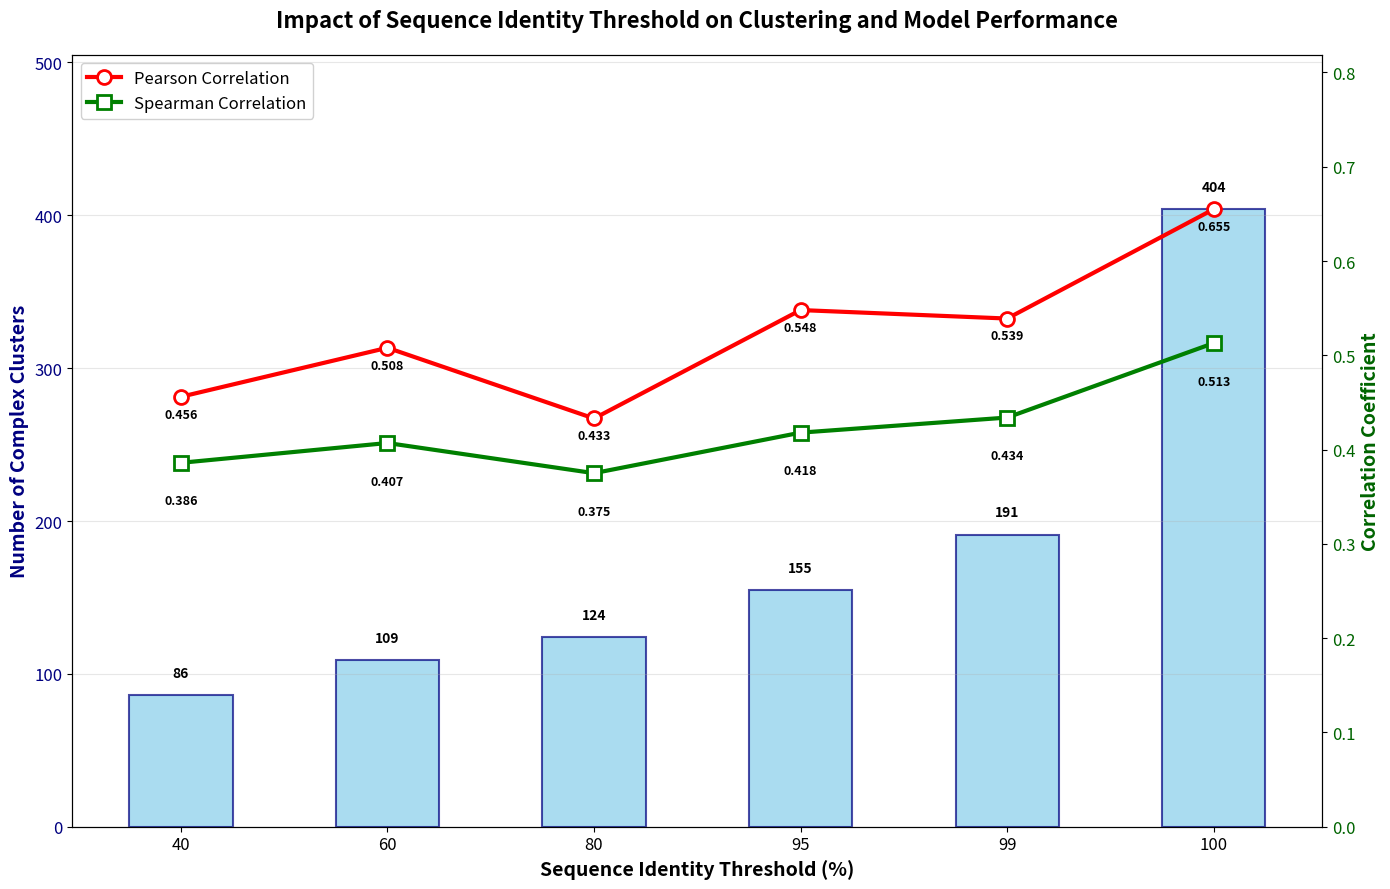

Source code (Python):
#!/usr/bin/env python3
"""
Script to plot cluster analysis results showing the relationship between
sequence identity threshold, number of clusters, and model performance metrics.
"""

import matplotlib.pyplot as plt
import numpy as np
import pandas as pd

def create_cluster_analysis_plot():
    """Create a dual-axis plot showing clusters vs performance metrics"""
    
    # Data
    thresholds = [40, 60, 80, 95, 99, 100]  # Sequence identity thresholds (%)
    num_clusters = [86, 109, 124, 155, 191, 404]  # Number of complex clusters (last value to be calculated)
    pcc_values = [0.456, 0.508, 0.433, 0.548, 0.539, 0.655]  # Pearson correlation coefficients
    spearman_values = [0.386, 0.407, 0.375, 0.418, 0.434, 0.513]  # Spearman correlation coefficients
    
    # Debug: Print all data
    print("DEBUG: All data points:")
    for i, (t, c, p, s) in enumerate(zip(thresholds, num_clusters, pcc_values, spearman_values)):
        print(f"  {i}: Threshold={t}%, Clusters={c}, PCC={p:.3f}, Spearman={s:.3f}")
    
    # Filter out None values for plotting
    valid_indices = [i for i, x in enumerate(num_clusters) if x is not None]
    thresholds_plot = [thresholds[i] for i in valid_indices]
    clusters_plot = [num_clusters[i] for i in valid_indices]
    pcc_plot = [pcc_values[i] for i in valid_indices]
    spearman_plot = [spearman_values[i] for i in valid_indices]
    
    # Debug: Print filtered data
    print(f"\nDEBUG: Valid indices: {valid_indices}")
    print("DEBUG: Filtered data:")
    for i, (t, c, p, s) in enumerate(zip(thresholds_plot, clusters_plot, pcc_plot, spearman_plot)):
        print(f"  {i}: Threshold={t}%, Clusters={c}, PCC={p:.3f}, Spearman={s:.3f}")
    
    # Use regularly spaced x positions for better visualization
    x_positions = list(range(1, len(thresholds_plot) + 1))
    print(f"DEBUG: X positions: {x_positions}")
    
    # Create figure and axis
    fig, ax1 = plt.subplots(figsize=(14, 9))  # Increased figure size
    
    # Create secondary y-axis
    ax2 = ax1.twinx()
    
    # Plot bars for number of clusters (left y-axis)
    bars = ax1.bar(x_positions, clusters_plot, alpha=0.7, color='skyblue', 
                   edgecolor='navy', linewidth=1.5, width=0.5)  # Reduced bar width
    
    # Add value labels on bars with offset to avoid overlap
    for i, (bar, value) in enumerate(zip(bars, clusters_plot)):
        height = bar.get_height()
        # Use normal height for all cluster count labels
        y_offset = 10
        ax1.text(bar.get_x() + bar.get_width()/2., height + y_offset,
                f'{value}', ha='center', va='bottom', fontweight='bold', fontsize=10)
    
    # Plot lines for correlation metrics (right y-axis)
    line1 = ax2.plot(x_positions, pcc_plot, 'o-', color='red', linewidth=3, 
                     markersize=10, label='Pearson Correlation', markerfacecolor='white', markeredgewidth=2)
    line2 = ax2.plot(x_positions, spearman_plot, 's-', color='green', linewidth=3, 
                     markersize=10, label='Spearman Correlation', markerfacecolor='white', markeredgewidth=2)
    
    # Add value labels on correlation lines with better positioning
    for i, (pcc, spearman) in enumerate(zip(pcc_plot, spearman_plot)):
        # Position PCC labels below the line to avoid overlap with cluster counts
        ax2.annotate(f'{pcc:.3f}', (x_positions[i], pcc), 
                    textcoords="offset points", xytext=(0,-15), ha='center', fontsize=9, fontweight='bold')
        # Position Spearman labels further below the line
        ax2.annotate(f'{spearman:.3f}', (x_positions[i], spearman), 
                    textcoords="offset points", xytext=(0,-30), ha='center', fontsize=9, fontweight='bold')
    
    # Customize the plot
    ax1.set_xlabel('Sequence Identity Threshold (%)', fontsize=14, fontweight='bold')
    ax1.set_ylabel('Number of Complex Clusters', fontsize=14, fontweight='bold', color='navy')
    ax2.set_ylabel('Correlation Coefficient', fontsize=14, fontweight='bold', color='darkgreen')
    
    # Set x-axis ticks and labels
    ax1.set_xticks(x_positions)
    ax1.set_xticklabels(thresholds_plot, fontsize=12)
    
    # Set title
    plt.title('Impact of Sequence Identity Threshold on Clustering and Model Performance', 
              fontsize=16, fontweight='bold', pad=20)
    
    # Customize axes
    ax1.tick_params(axis='y', labelcolor='navy', labelsize=12)
    ax2.tick_params(axis='y', labelcolor='darkgreen', labelsize=12)
    ax1.tick_params(axis='x', labelsize=12)
    
    # Set grid
    ax1.grid(True, alpha=0.3, axis='y')
    
    # Set y-axis limits with more space to separate overlapping values
    ax1.set_ylim(0, max(clusters_plot) * 1.25)  # Increased upper limit for clusters
    ax2.set_ylim(0, max(max(pcc_plot), max(spearman_plot)) * 1.25)  # Increased upper limit for correlations
    
    # Add legend
    lines = line1 + line2
    labels = [l.get_label() for l in lines]
    ax2.legend(lines, labels, loc='upper left', fontsize=12, framealpha=0.9)
    
    # Adjust layout
    plt.tight_layout()
    
    # Save the plot
    plt.savefig('cluster_analysis_plot.png', dpi=300, bbox_inches='tight')
    plt.savefig('cluster_analysis_plot.pdf', bbox_inches='tight')
    
    print("Plots saved as 'cluster_analysis_plot.png' and 'cluster_analysis_plot.pdf'")
    
    # Show the plot
    plt.show()
    
    # Print summary statistics
    print("\n" + "="*60)
    print("CLUSTER ANALYSIS SUMMARY")
    print("="*60)
    print(f"{'Threshold (%)':<15} {'Clusters':<10} {'PCC':<10} {'Spearman':<10}")
    print("-" * 60)
    for i in valid_indices:
        print(f"{thresholds[i]:<15} {num_clusters[i]:<10} {pcc_values[i]:<10.3f} {spearman_values[i]:<10.3f}")
    
    # Find best performing threshold
    best_pcc_idx = np.argmax(pcc_plot)
    best_spearman_idx = np.argmax(spearman_plot)
    
    print("\n" + "="*60)
    print("BEST PERFORMANCE ANALYSIS")
    print("="*60)
    print(f"Best Pearson Correlation: {pcc_plot[best_pcc_idx]:.3f} at {thresholds_plot[best_pcc_idx]}% threshold")
    print(f"Best Spearman Correlation: {spearman_plot[best_spearman_idx]:.3f} at {thresholds_plot[best_spearman_idx]}% threshold")
    print(f"Number of clusters at best PCC: {clusters_plot[best_pcc_idx]}")
    print(f"Number of clusters at best Spearman: {clusters_plot[best_spearman_idx]}")


def create_additional_analysis():
    """Create additional analysis plots if needed"""
    
    # Data
    thresholds = [40, 60, 80, 95, 99, 100]
    num_clusters = [86, 109, 124, 155, 191, 404]  # Updated cluster counts
    pcc_values = [0.442, 0.508, 0.433, 0.548, 0.539, 0.655]
    spearman_values = [0.358, 0.407, 0.375, 0.418, 0.434, 0.513]
    
    # Filter valid data
    valid_data = [(t, c, p, s) for t, c, p, s in zip(thresholds, num_clusters, pcc_values, spearman_values) if c is not None]
    thresholds_valid, clusters_valid, pcc_valid, spearman_valid = zip(*valid_data)
    
    # Use regularly spaced x positions
    x_positions = list(range(1, len(thresholds_valid) + 1))
    
    # Create subplots
    fig, ((ax1, ax2), (ax3, ax4)) = plt.subplots(2, 2, figsize=(15, 12))
    
    # Plot 1: Clusters vs Threshold
    ax1.bar(x_positions, clusters_valid, color='lightblue', edgecolor='navy')
    ax1.set_xlabel('Sequence Identity Threshold (%)')
    ax1.set_ylabel('Number of Complex Clusters')
    ax1.set_title('Number of Clusters vs Threshold')
    ax1.set_xticks(x_positions)
    ax1.set_xticklabels(thresholds_valid)
    ax1.grid(True, alpha=0.3)
    
    # Plot 2: PCC vs Threshold
    ax2.plot(x_positions, pcc_valid, 'ro-', linewidth=2, markersize=8)
    ax2.set_xlabel('Sequence Identity Threshold (%)')
    ax2.set_ylabel('Pearson Correlation Coefficient')
    ax2.set_title('Pearson Correlation vs Threshold')
    ax2.set_xticks(x_positions)
    ax2.set_xticklabels(thresholds_valid)
    ax2.grid(True, alpha=0.3)
    
    # Plot 3: Spearman vs Threshold
    ax3.plot(x_positions, spearman_valid, 'go-', linewidth=2, markersize=8)
    ax3.set_xlabel('Sequence Identity Threshold (%)')
    ax3.set_ylabel('Spearman Correlation Coefficient')
    ax3.set_title('Spearman Correlation vs Threshold')
    ax3.set_xticks(x_positions)
    ax3.set_xticklabels(thresholds_valid)
    ax3.grid(True, alpha=0.3)
    
    # Plot 4: PCC vs Number of Clusters
    ax4.scatter(clusters_valid, pcc_valid, c='red', s=100, alpha=0.7, label='Pearson')
    ax4.scatter(clusters_valid, spearman_valid, c='green', s=100, alpha=0.7, label='Spearman')
    ax4.set_xlabel('Number of Complex Clusters')
    ax4.set_ylabel('Correlation Coefficient')
    ax4.set_title('Correlation vs Number of Clusters')
    ax4.legend()
    ax4.grid(True, alpha=0.3)
    
    plt.tight_layout()
    plt.savefig('cluster_analysis_detailed.png', dpi=300, bbox_inches='tight')
    plt.show()


if __name__ == "__main__":
    # Create the main plot
    create_cluster_analysis_plot()
    
    # Uncomment the line below to create additional analysis plots
    # create_additional_analysis() 